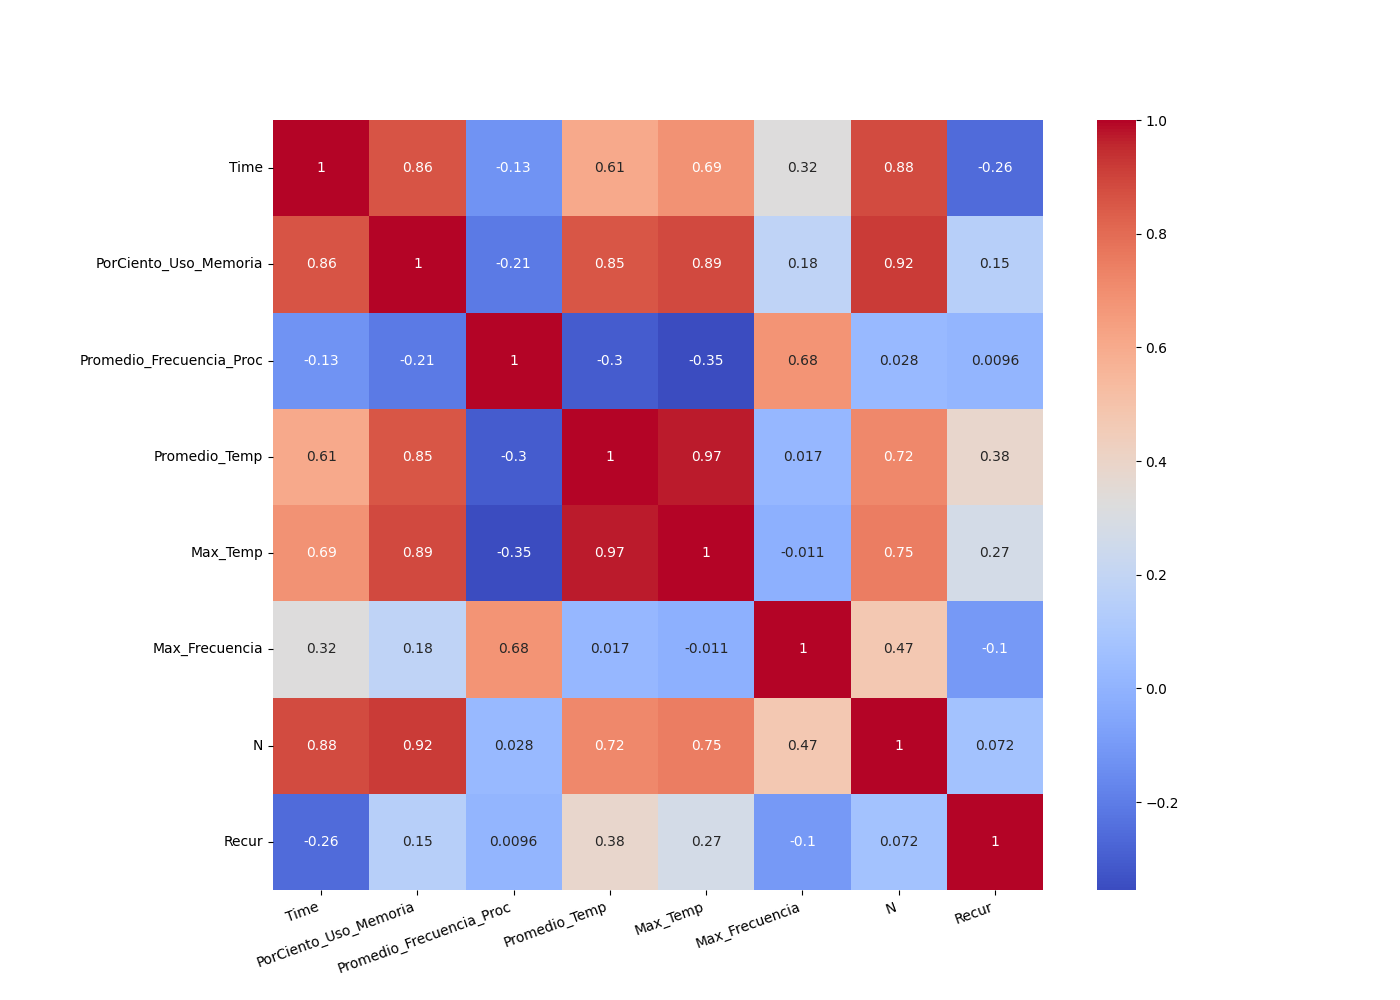

The table this chart was drawn from, first rows:
, Time, PorCiento_Uso_Memoria, Promedio_Frecuencia_Proc, Promedio_Temp, Max_Temp, Max_Frecuencia, N, Recur
Time, 1.0, 0.8617, -0.1266, 0.6053, 0.6855, 0.3249, 0.8811, -0.2568
PorCiento_Uso_Memoria, 0.8617, 1.0, -0.2097, 0.8524, 0.8858, 0.1807, 0.92, 0.1529
Promedio_Frecuencia_Proc, -0.1266, -0.2097, 1.0, -0.3048, -0.3547, 0.6787, 0.02827, 0.009605
Promedio_Temp, 0.6053, 0.8524, -0.3048, 1.0, 0.9696, 0.01745, 0.7179, 0.381
Max_Temp, 0.6855, 0.8858, -0.3547, 0.9696, 1.0, -0.01141, 0.7474, 0.273
Max_Frecuencia, 0.3249, 0.1807, 0.6787, 0.01745, -0.01141, 1.0, 0.4737, -0.1048
N, 0.8811, 0.92, 0.02827, 0.7179, 0.7474, 0.4737, 1.0, 0.07217
Recur, -0.2568, 0.1529, 0.009605, 0.381, 0.273, -0.1048, 0.07217, 1.0
